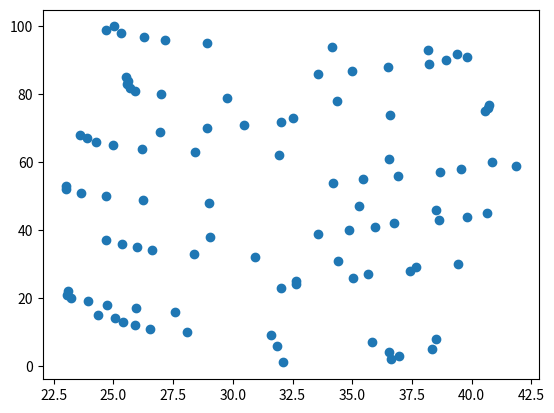

This chart was generated by the following Python code: (Note: this script raises an exception after producing the figure.)
import numpy as np
import sympy as sym
import matplotlib.pyplot as plt

# INGRESO , Datos para la prueba
xi = np.array([32.09,36.64,36.98,36.55,38.35,31.83,35.81,38.49,31.6,28.07,26.54,25.91,25.39,25.05,24.33,27.56,25.93,24.72,23.95,23.21,23.05,23.08,32.03,32.66,32.66,35.04,35.67,37.41,37.69,39.44,34.39,30.93,28.36,26.6,25.98,25.35,24.68,29.04,33.56,34.88,35.97,36.77,38.64,39.81,40.64,38.52,35.27,29,26.25,24.68,23.64,23.03,22.99,34.2,35.45,36.9,38.66,39.54,41.88,40.87,36.56,31.94,28.41,26.18,24.96,24.26,23.88,23.6,26.94,28.93,30.46,32.01,32.5,36.59,40.57,40.69,40.72,34.36,29.74,26.98,25.91,25.69,25.56,25.6,25.51,33.58,35,36.48,38.2,38.95,39.79,39.4,38.17,34.17,28.93,27.14,26.29,25.32,24.67,25.04])
fi = np.array([1,2,3,4,5,6,7,8,9,10,11,12,13,14,15,16,17,18,19,20,21,22,23,24,25,26,27,28,29,30,31,32,33,34,35,36,37,38,39,40,41,42,43,44,45,46,47,48,49,50,51,52,53,54,55,56,57,58,59,60,61,62,63,64,65,66,67,68,69,70,71,72,73,74,75,76,77,78,79,80,81,82,83,84,85,86,87,88,89,90,91,92,93,94,95,96,97,98,99,100])

# PROCEDIMIENTO

# Tabla de Diferencias Divididas Avanzadas
titulo = ['i   ', 'xi  ', 'fi  ']
n = len(xi)
ki = np.arange(0, n, 1)
tabla = np.concatenate(([ki], [xi], [fi]), axis=0)
tabla = np.transpose(tabla)

# diferencias divididas vacia
dfinita = np.zeros(shape=(n, n), dtype=float)
tabla = np.concatenate((tabla, dfinita), axis=1)

# Calcula tabla, inicia en columna 3
#tamaño de la matriz
[n, m] = np.shape(tabla)
diagonal = n - 1
j = 3
while (j < m):
    # cada fila de columna
    i = 0
    paso = j - 2  # inicia en 1
    while (i < diagonal):
        denominador = (xi[i + paso] - xi[i])
        numerador = tabla[i + 1, j - 1] - tabla[i, j - 1]
        tabla[i, j] = numerador / denominador
        i = i + 1
    diagonal = diagonal - 1
    j = j + 1

# POLINOMIO con diferencias Divididas
# caso: puntos equidistantes en eje x
dDividida = tabla[0, 3:]
n = len(dfinita)

# expresión del polinomio con Sympy
x = sym.Symbol('x')
polinomio = fi[0]
for j in range(1, n, 1):
    factor = dDividida[j - 1]
    termino = 1
    for k in range(0, j, 1):
        termino = termino * (x - xi[k])
    polinomio = polinomio + termino * factor

# simplifica multiplicando entre (x-xi)
polisimple = polinomio.expand()

# polinomio para evaluacion numérica
px = sym.lambdify(x, polisimple)

# Puntos para la gráfica
muestras = 101
a = np.min(xi)
b = np.max(xi)
pxi = np.linspace(a, b, muestras)
pfi = px(pxi)

# SALIDA
print('polinomio con Newton: ')
print(polisimple)
c = 1
while (c < 100):
  solucion = px(c)
  print(solucion)
  c = c+1


# Gráfica
plt.plot(xi, fi, 'o', label='Puntos')
plt.plot(pxi, pfi, label='Polinomio')
plt.legend()
plt.xlabel('Indices')
plt.ylabel('Temperatura')
plt.title('Diferencias Divididas - Newton')
plt.show()
